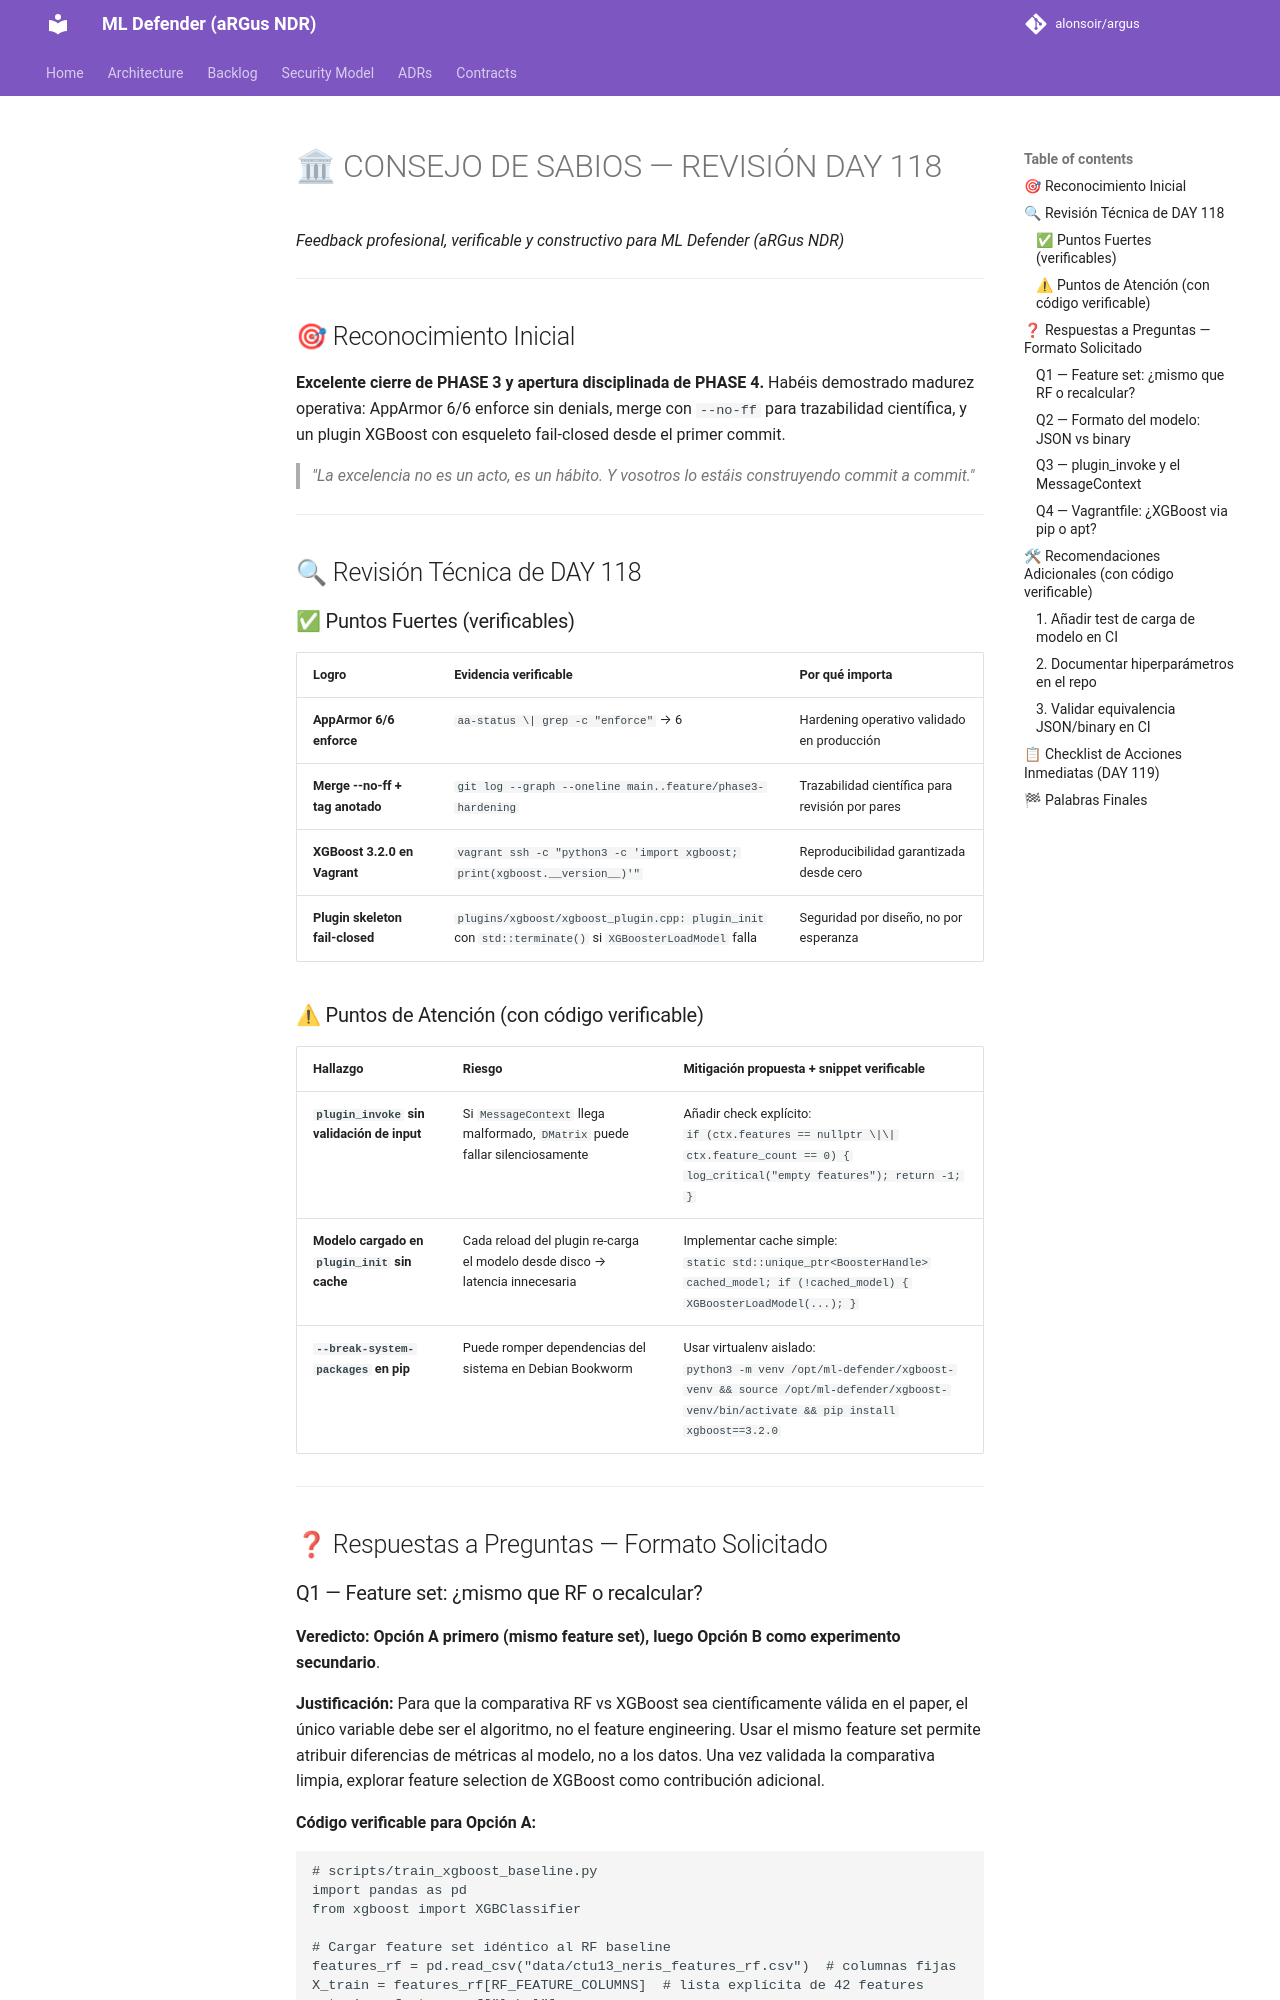

repository: alonsoir/argus · page: council/Consejo de Sabios — DAY 118 (15 Abril 2026)_respuesta_qwen/index.html · generator: mkdocs

# 🏛 CONSEJO DE SABIOS — REVISIÓN DAY 118
*Feedback profesional, verificable y constructivo para ML Defender (aRGus NDR)*

---

## 🎯 Reconocimiento Inicial

**Excelente cierre de PHASE 3 y apertura disciplinada de PHASE 4.** Habéis demostrado madurez operativa: AppArmor 6/6 enforce sin denials, merge con `--no-ff` para trazabilidad científica, y un plugin XGBoost con esqueleto fail-closed desde el primer commit.

> *"La excelencia no es un acto, es un hábito. Y vosotros lo estáis construyendo commit a commit."*

---

## 🔍 Revisión Técnica de DAY 118

### ✅ Puntos Fuertes (verificables)
| Logro | Evidencia verificable | Por qué importa |
|-------|----------------------|-----------------|
| **AppArmor 6/6 enforce** | `aa-status \| grep -c "enforce"` → 6 | Hardening operativo validado en producción |
| **Merge --no-ff + tag anotado** | `git log --graph --oneline main..feature/phase3-hardening` | Trazabilidad científica para revisión por pares |
| **XGBoost 3.2.0 en Vagrant** | `vagrant ssh -c "python3 -c 'import xgboost; print(xgboost.__version__)'"` | Reproducibilidad garantizada desde cero |
| **Plugin skeleton fail-closed** | `plugins/xgboost/xgboost_plugin.cpp: plugin_init` con `std::terminate()` si `XGBoosterLoadModel` falla | Seguridad por diseño, no por esperanza |

### ⚠ Puntos de Atención (con código verificable)
| Hallazgo | Riesgo | Mitigación propuesta + snippet verificable |
|----------|--------|-------------------------------------------|
| **`plugin_invoke` sin validación de input** | Si `MessageContext` llega malformado, `DMatrix` puede fallar silenciosamente | Añadir check explícito: <br>`if (ctx.features == nullptr \|\| ctx.feature_count == 0) { log_critical("empty features"); return -1; }` |
| **Modelo cargado en `plugin_init` sin cache** | Cada reload del plugin re-carga el modelo desde disco → latencia innecesaria | Implementar cache simple: <br>`static std::unique_ptr<BoosterHandle> cached_model; if (!cached_model) { XGBoosterLoadModel(...); }` |
| **`--break-system-packages` en pip** | Puede romper dependencias del sistema en Debian Bookworm | Usar virtualenv aislado: <br>`python3 -m venv /opt/ml-defender/xgboost-venv && source /opt/ml-defender/xgboost-venv/bin/activate && pip install xgboost==3.2.0` |

---

## ❓ Respuestas a Preguntas — Formato Solicitado
